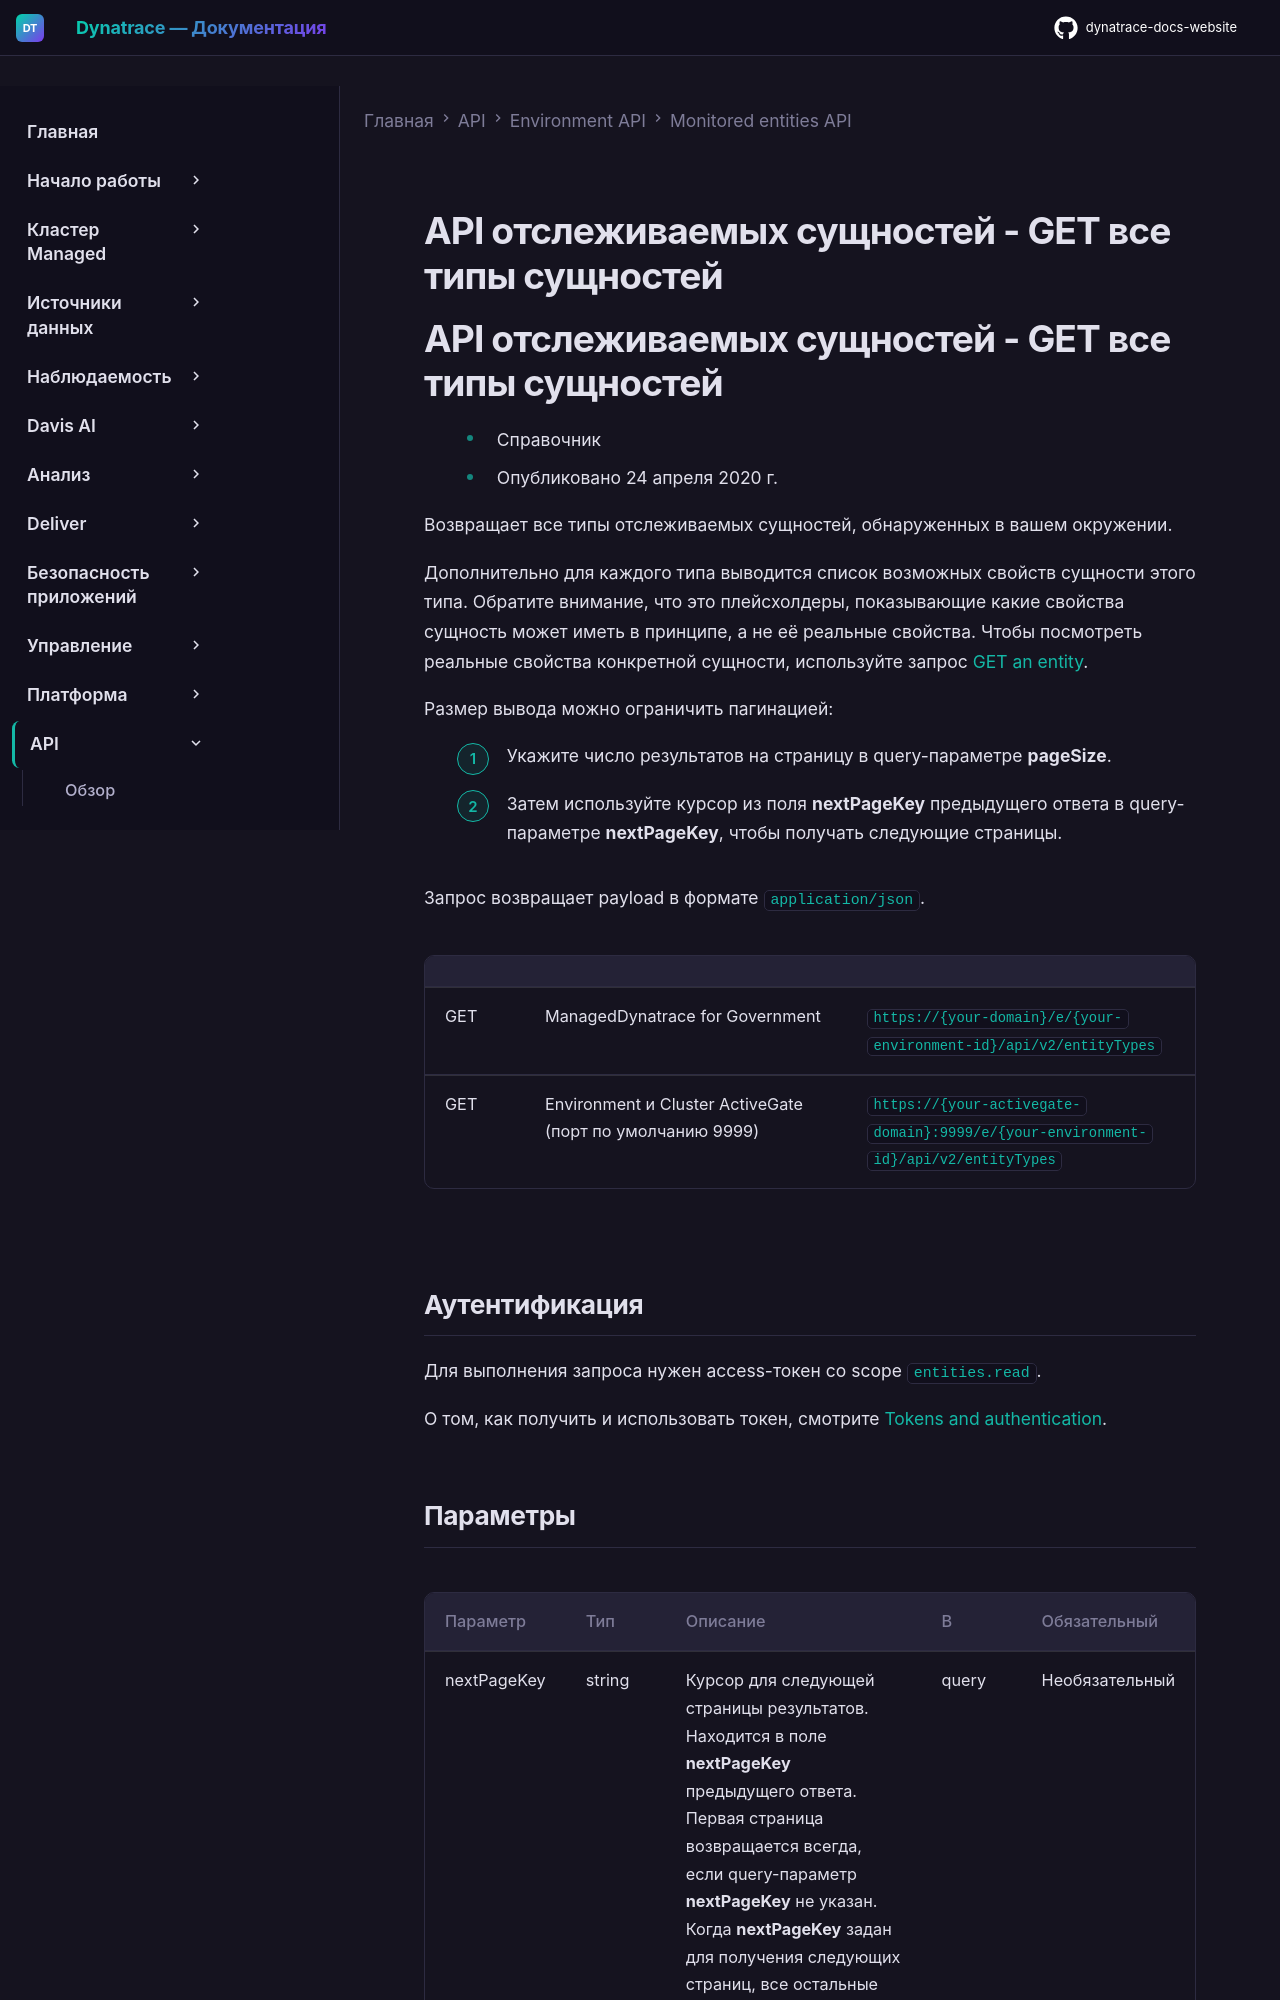

repository: Yerkebulan-Ardabayev/dynatrace-docs-website · page: managed-ru/dynatrace-api/environment-api/entity-v2/get-all-entity-types/index.html · generator: mkdocs

---
title: API отслеживаемых сущностей - GET все типы сущностей
source: https://docs.dynatrace.com/managed/dynatrace-api/environment-api/entity-v2/get-all-entity-types
scraped: 2026-05-12T11:57:10.598292
---

# API отслеживаемых сущностей - GET все типы сущностей
